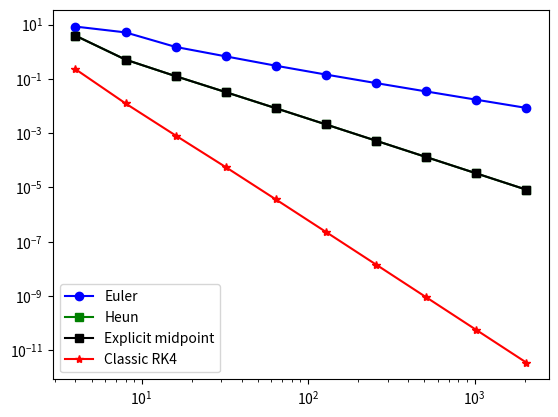

The matplotlib source for this figure:
#!/usr/bin/env python

import abc
import numpy as np
import matplotlib.pyplot as plt
from math import *

class ERKStepper(metaclass=abc.ABCMeta):
    def __init__(self, p, name):
        self.p = p
        self.name = name

    @abc.abstractmethod
    def step(self, u, t, f, dt):
        pass
                 

class EulerStepper(ERKStepper):
    def __init__(self):
        ERKStepper.__init__(self, 1, 'Euler')

    def step(self, u, t, f, dt):
        uNew = u + dt*f(u, t)
        return uNew
    
class ExplicitMidpointStepper(ERKStepper):
    def __init__(self):
        ERKStepper.__init__(self, 2, 'Explicit midpoint')
        
    def step(self, u, t, f, dt):
        uMid = u + 0.5*dt*f(u, t)
        uNew = u + dt*f(uMid, t+0.5*dt)
        return uNew

class HeunStepper(ERKStepper):
    def __init__(self):
        ERKStepper.__init__(self, 2, 'Heun')
        
    def step(self, u, t, f, dt):
        K1 = f(u, t);
        uTmp = u + dt*K1
        K2 = f(uTmp, t+dt);
        uNew = u + (0.5*dt)*(K1+K2)
        return uNew

class RK4Stepper(ERKStepper):
    def __init__(self):
        ERKStepper.__init__(self, 4, 'Classic RK4')
        
    def step(self, u, t, f, dt):
        K1 = f(u, t)
        K2 = f(u+(0.5*dt)*K1, t+dt/2.0)
        K3 = f(u+(0.5*dt)*K2, t+dt/2.0)
        K4 = f(u+dt*K3, t+dt)
        return u + (dt/6.0)*(K1 + 2.0*K2 + 2.0*K3 + K4)


if __name__=='__main__':

    def fTest(u, t):
        x = u[0]
        v = u[1]
        return np.array([v, -x])

    def uExact(t):
        return np.array([cos(t), -sin(t)])

    tFinal = 6.0

    data = {
        EulerStepper() : [],
        HeunStepper() : [],
        ExplicitMidpointStepper() : [],
        RK4Stepper() : []
        }

    n = []
    steppers = [k for k,v in list(data.items())]

    for q in range(0,10):
        nSteps = 2**(q+2)
        n.append(nSteps)
        for stepper, results in list(data.items()):
            u = np.array([1,0])
            dt = tFinal/float(nSteps)
            t = 0.0
            for i in range(1,nSteps+1):
                u = stepper.step(u, t, fTest, dt)
                t = t + dt
            uEx = uExact(t)
            err = np.linalg.norm(uEx-u, np.inf)
            results.append(err)

    plt.loglog(n, data[steppers[0]], 'b-o',
               n, data[steppers[1]], 'g-s',
               n, data[steppers[2]], 'k-s',
               n, data[steppers[3]], 'r-*')
    plt.legend([steppers[0].name, steppers[1].name, steppers[2].name,
                steppers[3].name]) 

    plt.show()
    
        
